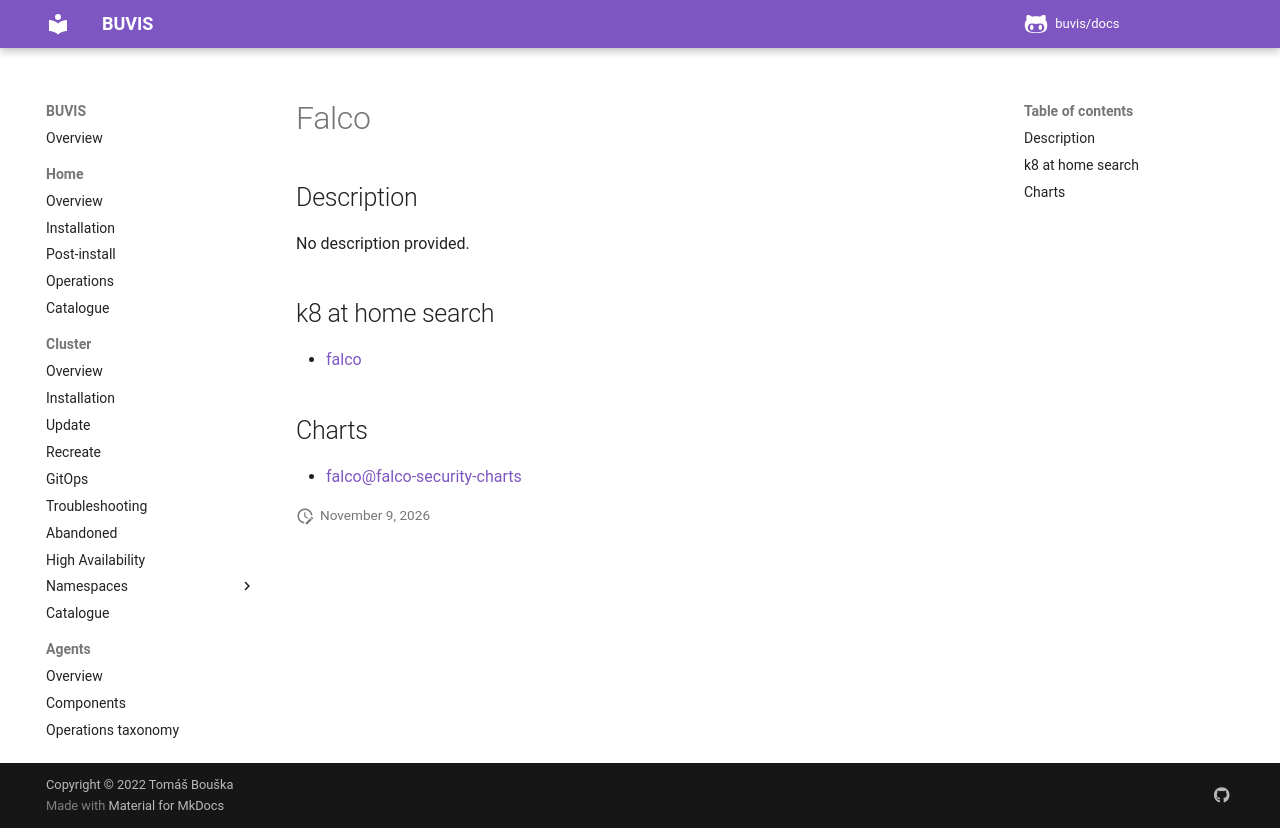

repository: buvis/docs · page: cluster/catalogue/falco/index.html · generator: mkdocs

# Falco

## Description

No description provided.

## k8 at home search

- [falco](https://nanne.dev/k8s-at-home-search/#/falco)

## Charts

- [falco@falco-security-charts](https://falcosecurity.github.io/charts/)
